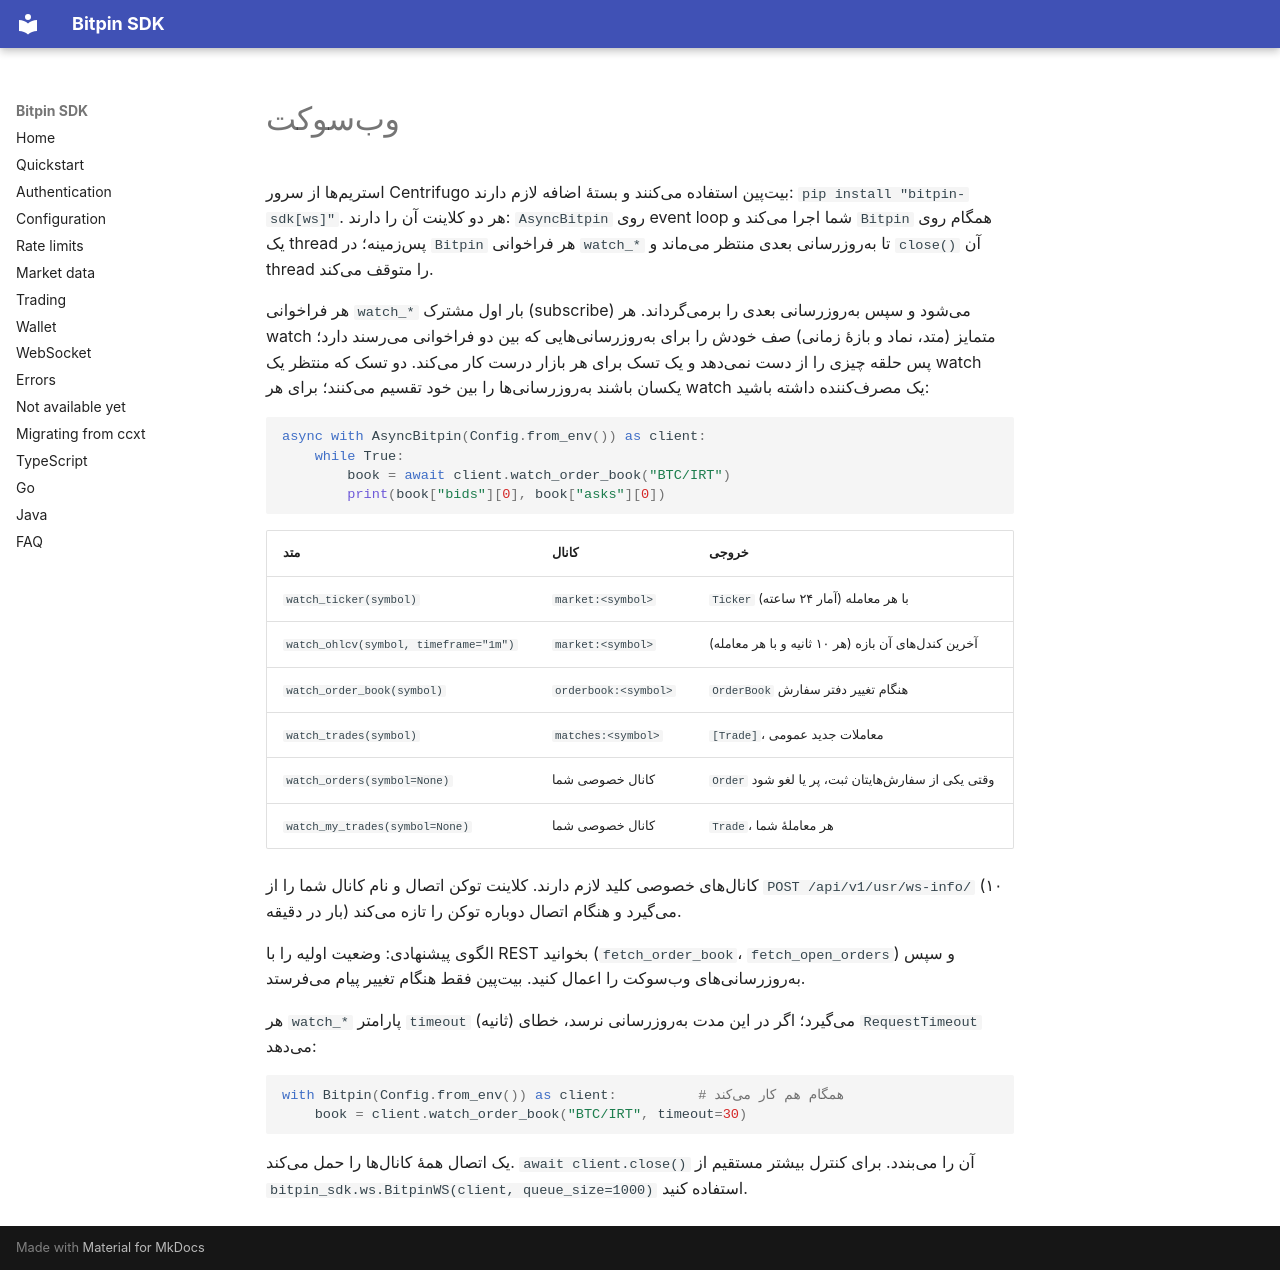

repository: bitpin-dev/bitpin-sdk · page: fa/websocket/index.html · generator: mkdocs

# وبسوکت

استریمها از سرور Centrifugo بیتپین استفاده میکنند و بستهٔ اضافه لازم دارند: `pip install "bitpin-sdk[ws]"`. هر دو کلاینت آن را دارند: `AsyncBitpin` روی event loop شما اجرا میکند و `Bitpin` همگام روی یک thread پسزمینه؛ در `Bitpin` هر فراخوانی `watch_*` تا بهروزرسانی بعدی منتظر میماند و `close()` آن thread را متوقف میکند.

هر فراخوانی `watch_*` بار اول مشترک (subscribe) میشود و سپس بهروزرسانی بعدی را برمیگرداند. هر watch متمایز (متد، نماد و بازهٔ زمانی) صف خودش را برای بهروزرسانیهایی که بین دو فراخوانی میرسند دارد؛ پس حلقه چیزی را از دست نمیدهد و یک تسک برای هر بازار درست کار میکند. دو تسک که منتظر یک watch یکسان باشند بهروزرسانیها را بین خود تقسیم میکنند؛ برای هر watch یک مصرفکننده داشته باشید:

```python
async with AsyncBitpin(Config.from_env()) as client:
    while True:
        book = await client.watch_order_book("BTC/IRT")
        print(book["bids"][0], book["asks"][0])
```

| متد | کانال | خروجی |
|---|---|---|
| `watch_ticker(symbol)` | `market:<symbol>` | `Ticker` (آمار ۲۴ ساعته) با هر معامله |
| `watch_ohlcv(symbol, timeframe="1m")` | `market:<symbol>` | آخرین کندلهای آن بازه (هر ۱۰ ثانیه و با هر معامله) |
| `watch_order_book(symbol)` | `orderbook:<symbol>` | `OrderBook` هنگام تغییر دفتر سفارش |
| `watch_trades(symbol)` | `matches:<symbol>` | `[Trade]`، معاملات جدید عمومی |
| `watch_orders(symbol=None)` | کانال خصوصی شما | `Order` وقتی یکی از سفارشهایتان ثبت، پر یا لغو شود |
| `watch_my_trades(symbol=None)` | کانال خصوصی شما | `Trade`، هر معاملهٔ شما |

کانالهای خصوصی کلید لازم دارند. کلاینت توکن اتصال و نام کانال شما را از `POST /api/v1/usr/ws-info/` (۱۰ بار در دقیقه) میگیرد و هنگام اتصال دوباره توکن را تازه میکند.

الگوی پیشنهادی: وضعیت اولیه را با REST بخوانید (`fetch_order_book`، `fetch_open_orders`) و سپس بهروزرسانیهای وبسوکت را اعمال کنید. بیتپین فقط هنگام تغییر پیام میفرستد.

هر `watch_*` پارامتر `timeout` (ثانیه) میگیرد؛ اگر در این مدت بهروزرسانی نرسد، خطای `RequestTimeout` میدهد:

```python
with Bitpin(Config.from_env()) as client:          # همگام هم کار میکند
    book = client.watch_order_book("BTC/IRT", timeout=30)
```

یک اتصال همهٔ کانالها را حمل میکند. `await client.close()` آن را میبندد. برای کنترل بیشتر مستقیم از `bitpin_sdk.ws.BitpinWS(client, queue_size=1000)` استفاده کنید.
